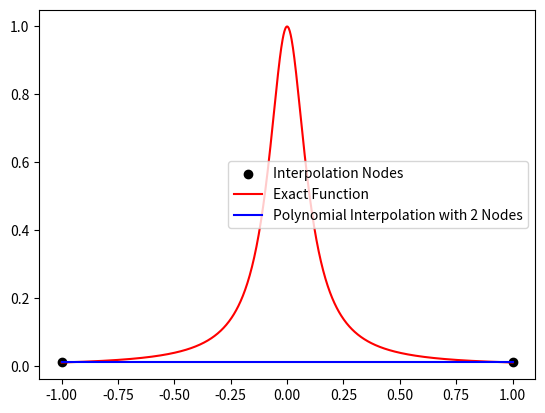
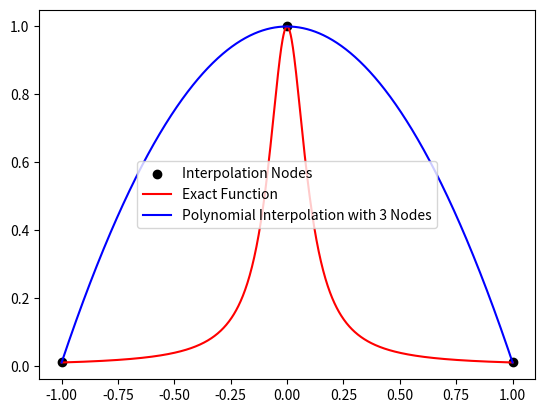
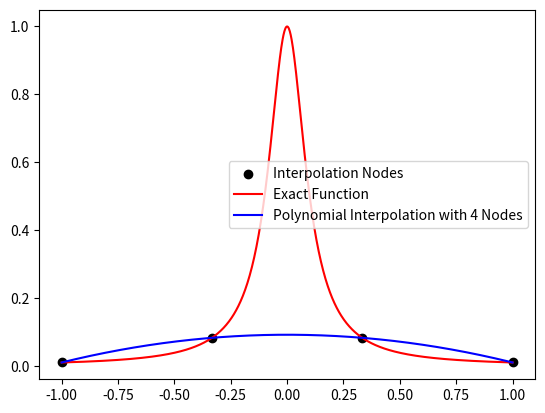
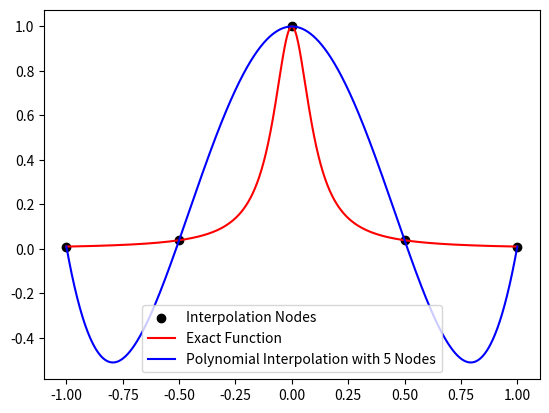
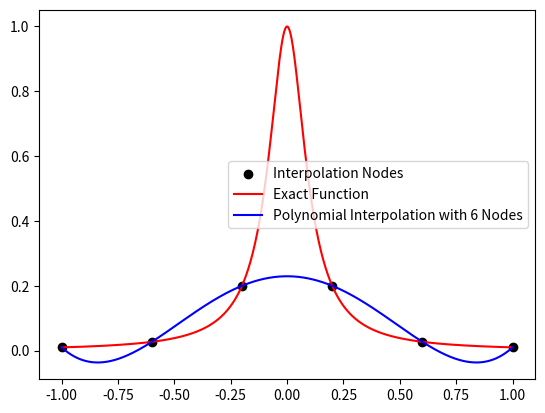
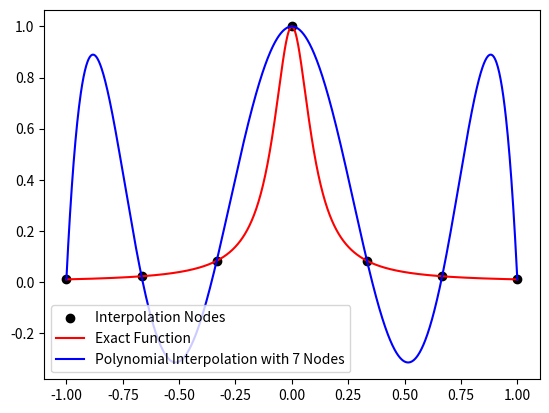
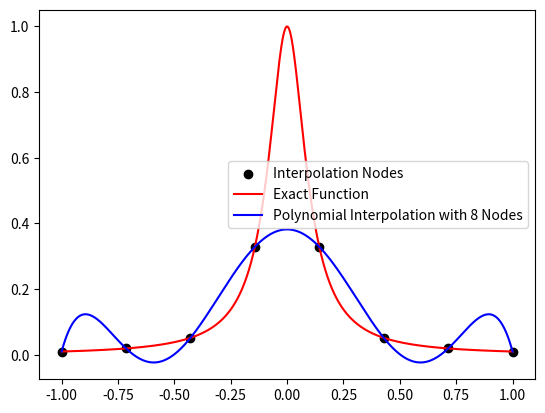
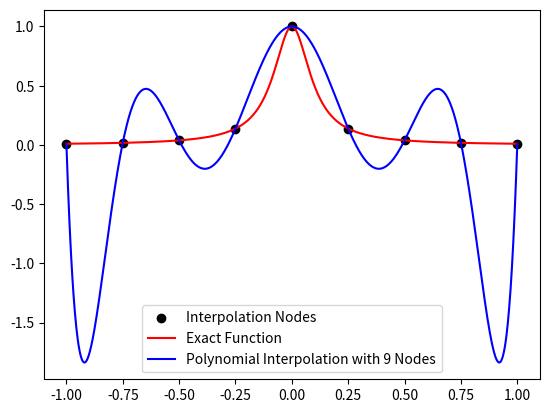
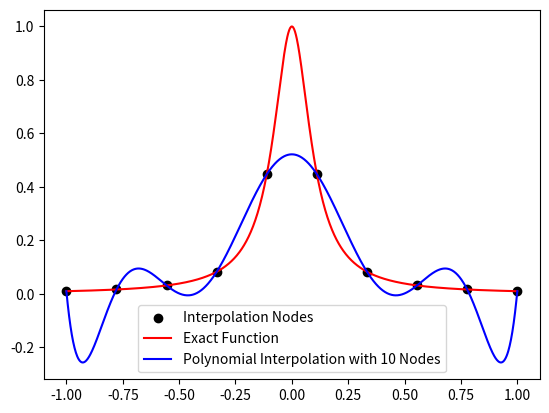
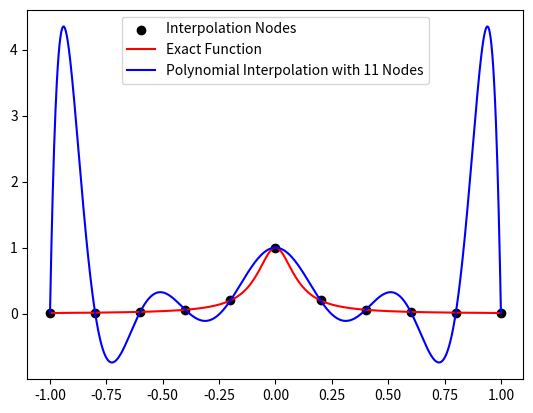
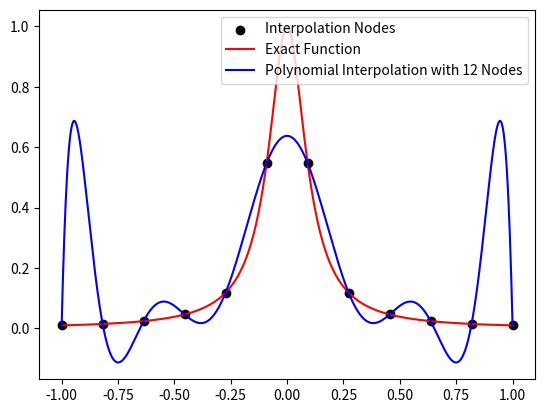
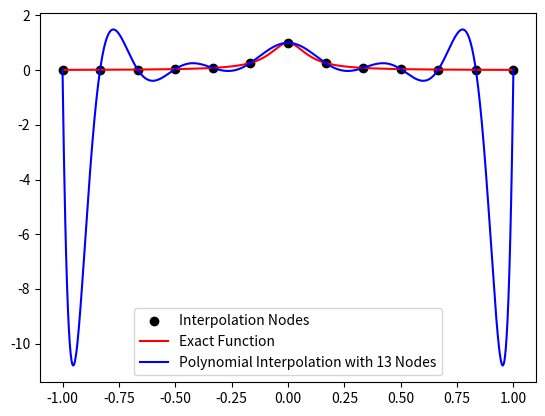
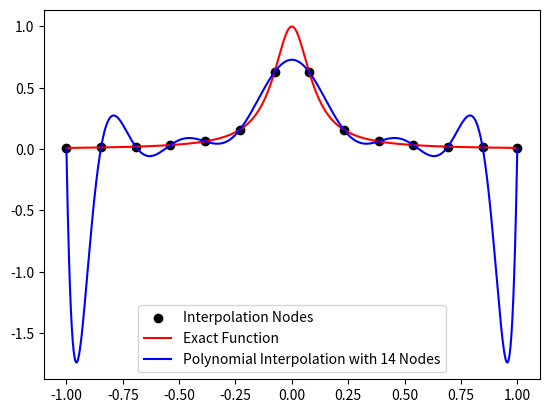
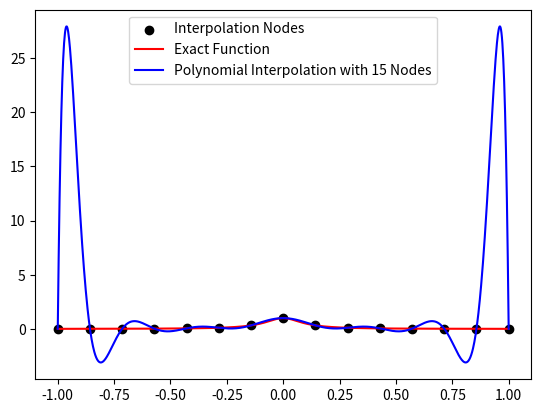
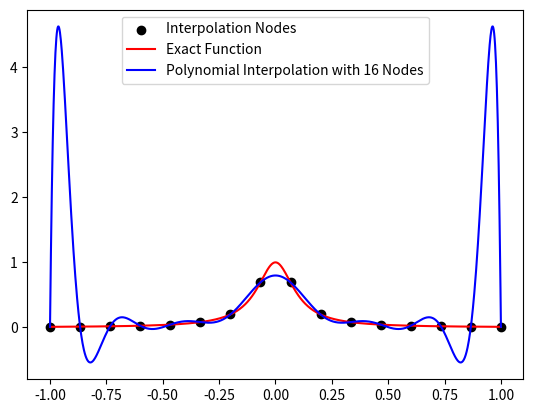
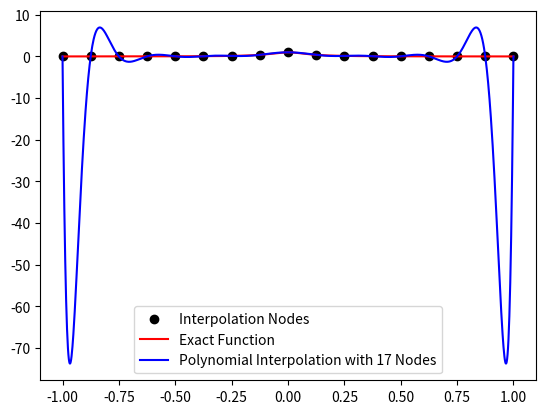

Python code for these plots, in order:
import numpy as np
from scipy import io, integrate, linalg, signal
import matplotlib.pyplot as plt
import math


def driver():

    # Problem 1 b.)

    print("Problem 1 b.)")

    # define f
    f = lambda x: 1/(1 + (10*x)**2)

    # compute exact f(x) for comparison
    x_exact = np.linspace(-1,1,1001)
    y_exact = f(x_exact)

    
    # I am going to compute and plot the function interpolation for N = 2, 3, ... , 20
    for i in range(2, 21):

        #create interpolation nodes:
        N = i 
        h = 2/(N-1)
        xint = np.zeros(N)

        for j in range(1, N+1):
            xint[j-1] = -1 + (j-1)*h

        yint = f(xint)

        #create vandermonde matrix and inverse:
        V = Vandermonde(xint, N)

        #compute coefficent vector
        c = np.linalg.solve(V,yint)

        #evaluate polynomial interpolation
        Neval = 1000    
        xeval = np.linspace(-1,1, Neval)
        yeval = eval_monomial(xeval,c,N,Neval)


        #create plot:

        plt.figure()
        plt.scatter(xint, yint, color = 'black', marker = 'o', label = 'Interpolation Nodes')
        plt.plot(x_exact, y_exact, color = 'red', label = 'Exact Function')
        plt.plot(xeval,yeval, color = 'blue', label = f'Polynomial Interpolation with {N} Nodes')
        plt.legend()
        plt.show()

    



# defining routines

def  eval_monomial(xeval,coef,N,Neval):

    yeval = coef[0]*np.ones(Neval)
    
    for j in range(1, N):
      for i in range(Neval):
        yeval[i] = yeval[i] + coef[j]*xeval[i]**j

    return yeval


def Vandermonde(xint,N):

    V = np.zeros((N,N))
    
    ''' fill the first column'''
    for j in range(N):
       V[j][0] = 1.0

    for i in range(1,N):
        for j in range(N):
           V[j][i] = xint[j]**i

    return V



driver()